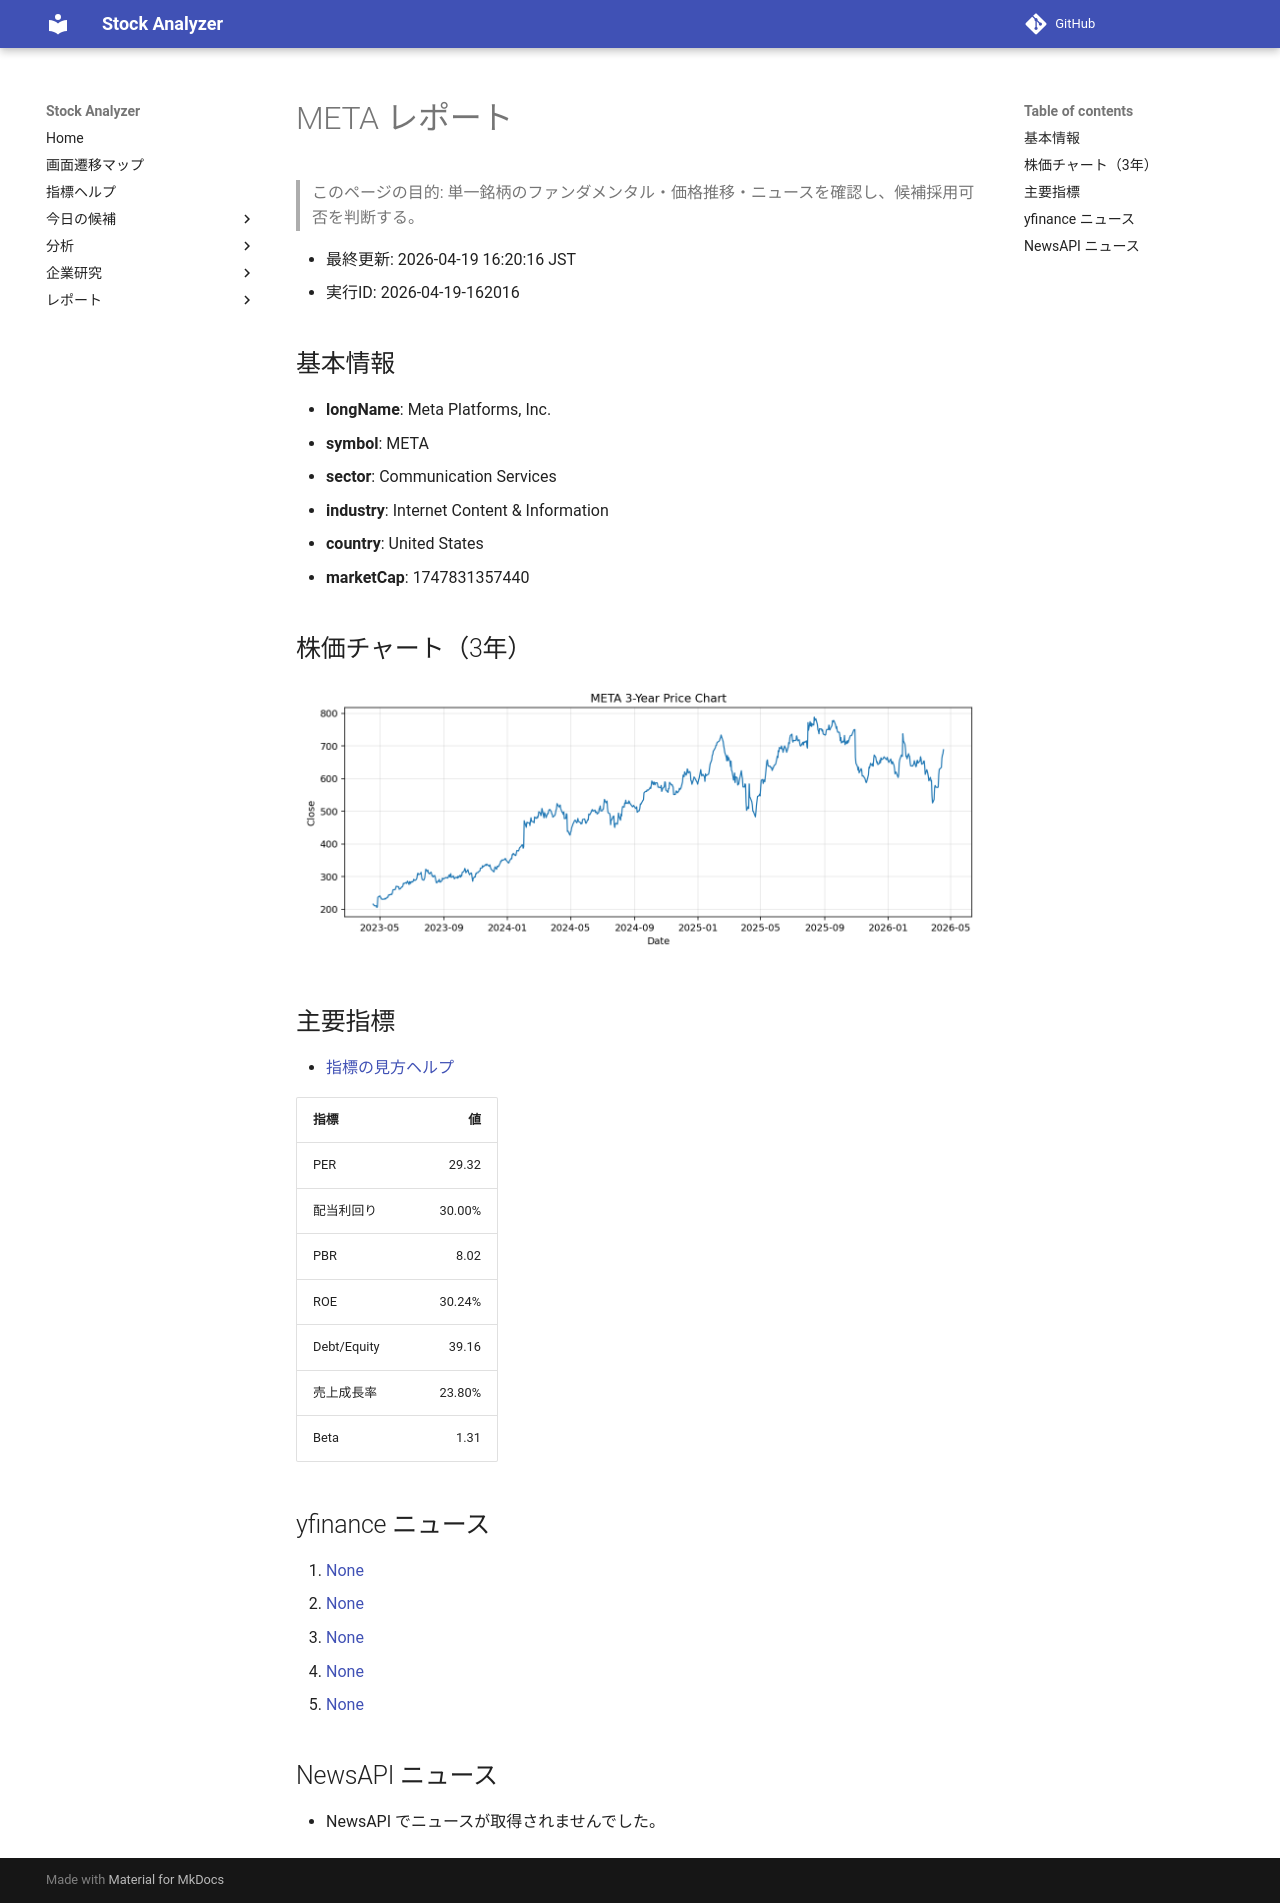

repository: Yumi-note/Making-APP · page: reports/2026-04-19/162016/META/index.html · generator: mkdocs

# META レポート

> このページの目的: 単一銘柄のファンダメンタル・価格推移・ニュースを確認し、候補採用可否を判断する。

- 最終更新: 2026-04-19 16:20:16 JST
- 実行ID: 2026-04-19-162016

## 基本情報

- **longName**: Meta Platforms, Inc.
- **symbol**: META
- **sector**: Communication Services
- **industry**: Internet Content & Information
- **country**: United States
- **marketCap**: 1747831357440

## 株価チャート（3年）

![META 3-year price chart](META_3y.png)

## 主要指標

- [指標の見方ヘルプ](../../../../indicators.md)

| 指標 | 値 |
|---|---:|
| PER | 29.32 |
| 配当利回り | 30.00% |
| PBR | 8.02 |
| ROE | 30.24% |
| Debt/Equity | 39.16 |
| 売上成長率 | 23.80% |
| Beta | 1.31 |

## yfinance ニュース

1. [None](None)
2. [None](None)
3. [None](None)
4. [None](None)
5. [None](None)

## NewsAPI ニュース

- NewsAPI でニュースが取得されませんでした。
